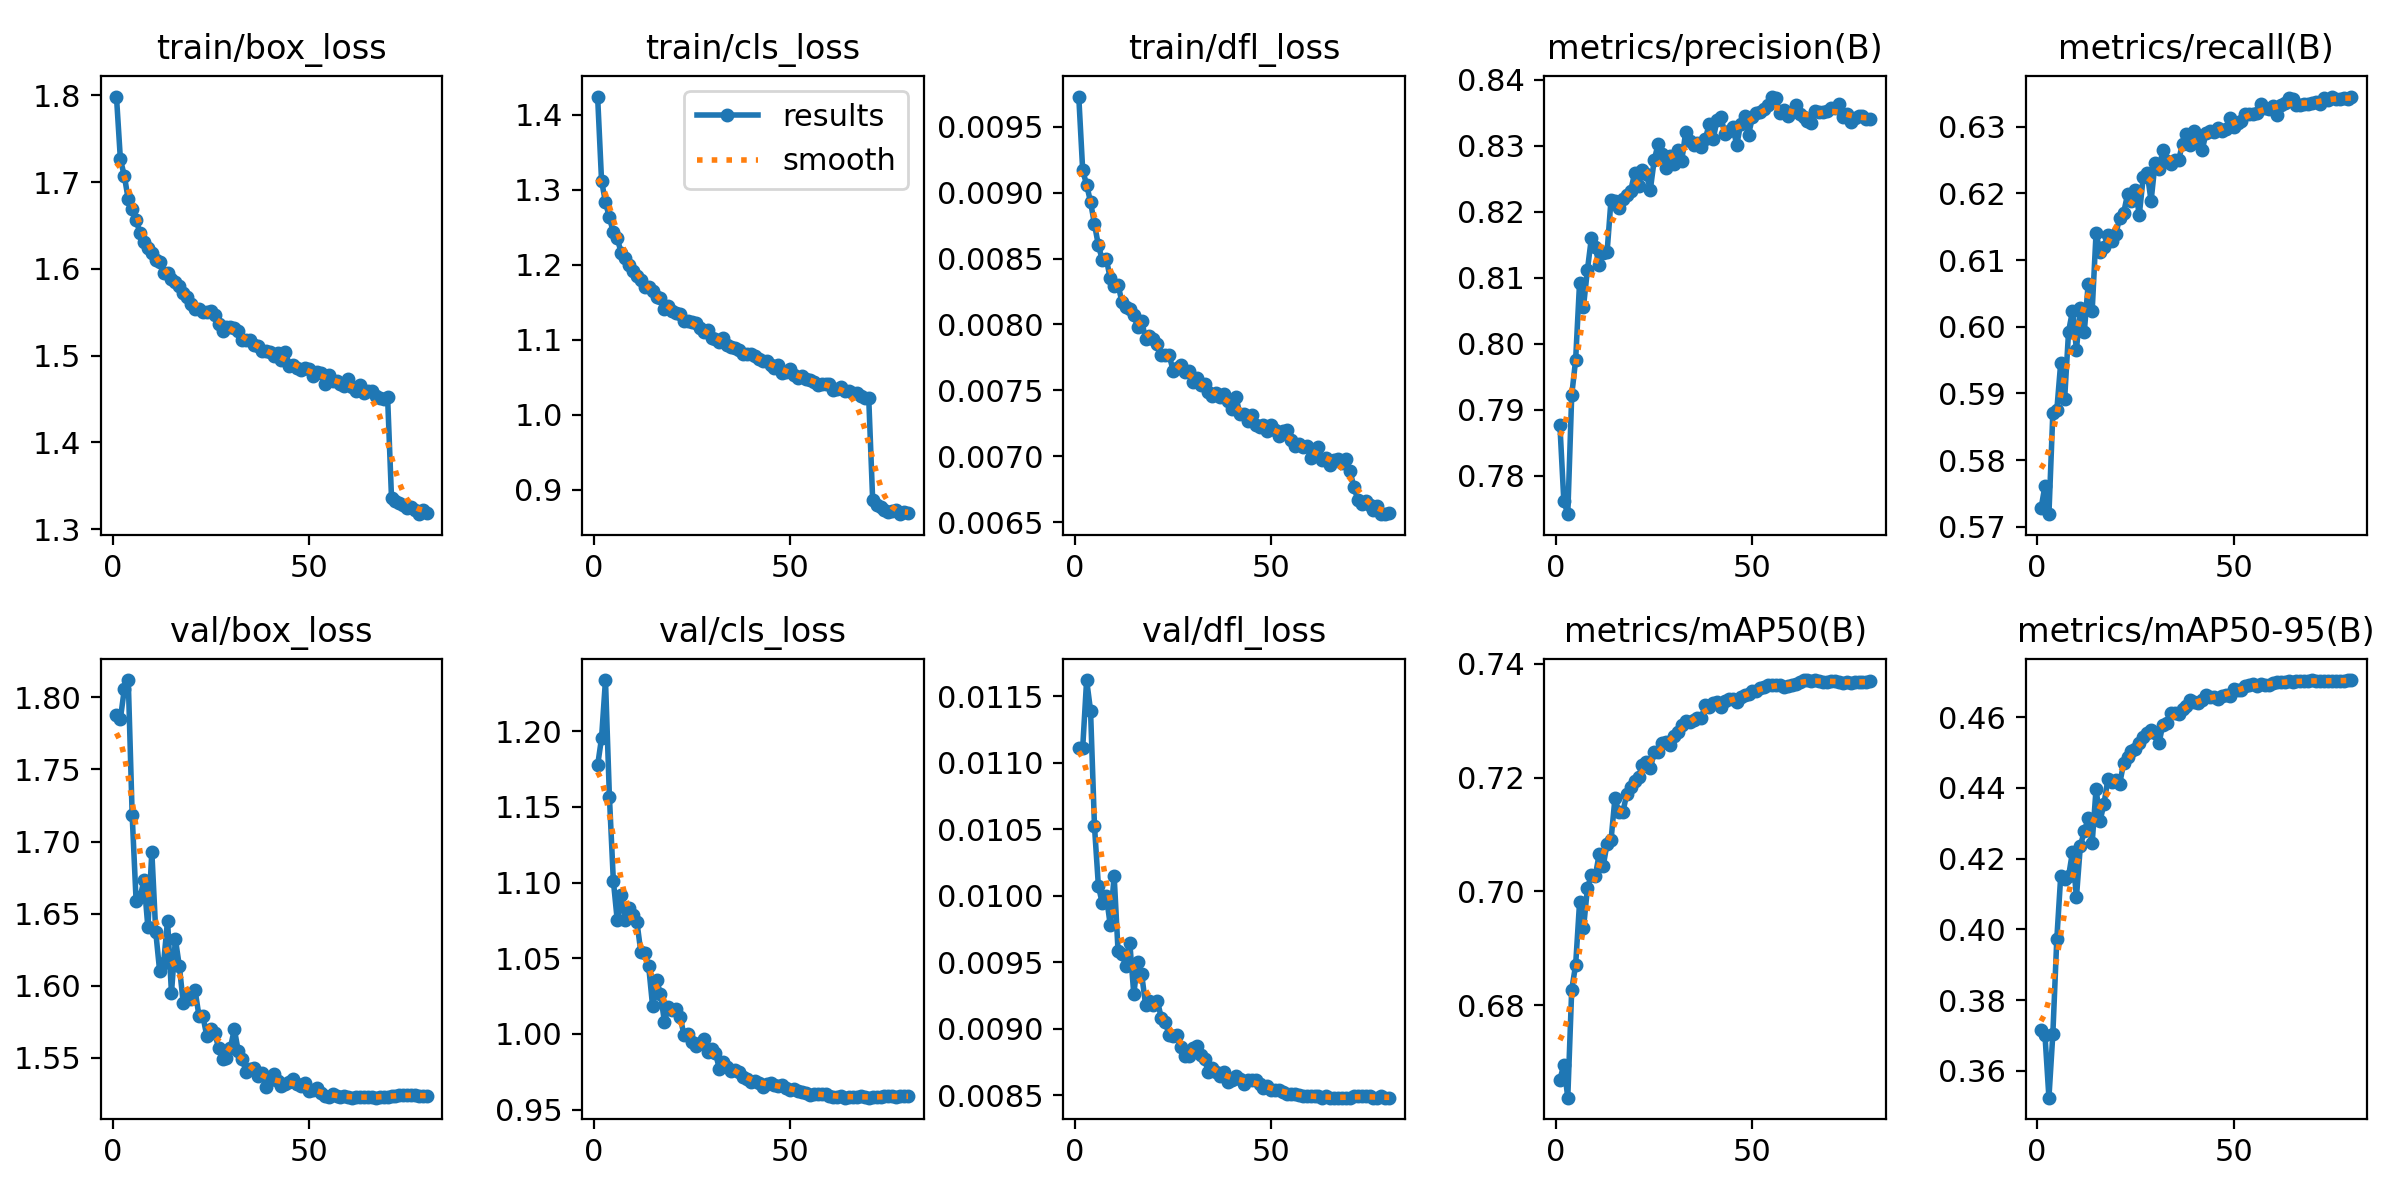

The data file committed next to this chart (first rows):
epoch, time, train/box_loss, train/cls_loss, train/dfl_loss, metrics/precision(B), metrics/recall(B), metrics/mAP50(B), metrics/mAP50-95(B), val/box_loss, val/cls_loss, val/dfl_loss, lr/pg0, lr/pg1, lr/pg2
1, 267.3, 1.799, 1.425, 0.00973, 0.7876, 0.5728, 0.667, 0.3717, 1.788, 1.177, 0.01111, 0.0003329, 0.0003329, 0.06704
2, 346.9, 1.726, 1.312, 0.00917, 0.7762, 0.5762, 0.6695, 0.37, 1.785, 1.195, 0.01111, 0.000658, 0.000658, 0.03403
3, 424.5, 1.707, 1.283, 0.00906, 0.7742, 0.5719, 0.6638, 0.3525, 1.806, 1.234, 0.01162, 0.0009749, 0.0009749, 0.001014
4, 500.7, 1.68, 1.263, 0.00893, 0.7922, 0.5871, 0.6827, 0.3705, 1.812, 1.157, 0.01139, 0.0009629, 0.0009629, 0.0009629
5, 577.6, 1.669, 1.243, 0.00876, 0.7976, 0.5875, 0.6871, 0.3972, 1.718, 1.101, 0.01052, 0.0009505, 0.0009505, 0.0009505
6, 655.3, 1.656, 1.235, 0.0086, 0.8093, 0.5946, 0.6981, 0.415, 1.659, 1.075, 0.01007, 0.0009381, 0.0009381, 0.0009381
7, 733.3, 1.641, 1.216, 0.00849, 0.8056, 0.5892, 0.6935, 0.4143, 1.661, 1.091, 0.00994, 0.0009258, 0.0009258, 0.0009258
8, 810.2, 1.631, 1.209, 0.0085, 0.8112, 0.5993, 0.7005, 0.415, 1.673, 1.075, 0.01, 0.0009134, 0.0009134, 0.0009134
9, 887.2, 1.624, 1.2, 0.00835, 0.816, 0.6024, 0.7029, 0.4219, 1.64, 1.083, 0.00978, 0.000901, 0.000901, 0.000901
10, 965, 1.618, 1.192, 0.00829, 0.8146, 0.5966, 0.7027, 0.4091, 1.693, 1.078, 0.01015, 0.0008886, 0.0008886, 0.0008886
11, 1043, 1.61, 1.185, 0.0083, 0.8119, 0.6029, 0.7066, 0.4236, 1.637, 1.074, 0.00958, 0.0008762, 0.0008762, 0.0008762
12, 1120, 1.608, 1.18, 0.00817, 0.8137, 0.5993, 0.7044, 0.4277, 1.61, 1.054, 0.00956, 0.0008639, 0.0008639, 0.0008639
13, 1198, 1.596, 1.171, 0.00813, 0.8138, 0.6065, 0.7084, 0.4315, 1.616, 1.053, 0.00947, 0.0008515, 0.0008515, 0.0008515
14, 1275, 1.596, 1.17, 0.00812, 0.8218, 0.6023, 0.709, 0.4243, 1.645, 1.045, 0.00964, 0.0008391, 0.0008391, 0.0008391
15, 1353, 1.589, 1.164, 0.00807, 0.8216, 0.6141, 0.7163, 0.4398, 1.595, 1.018, 0.00926, 0.0008268, 0.0008268, 0.0008268
16, 1430, 1.585, 1.157, 0.00798, 0.8205, 0.6112, 0.7139, 0.4306, 1.632, 1.035, 0.0095, 0.0008144, 0.0008144, 0.0008144
17, 1508, 1.58, 1.155, 0.00803, 0.8219, 0.612, 0.7139, 0.4354, 1.614, 1.027, 0.00941, 0.000802, 0.000802, 0.000802
18, 1585, 1.572, 1.141, 0.00789, 0.8225, 0.6138, 0.7171, 0.4424, 1.588, 1.008, 0.00918, 0.0007896, 0.0007896, 0.0007896
19, 1663, 1.568, 1.145, 0.00791, 0.8232, 0.6129, 0.7184, 0.4415, 1.595, 1.017, 0.00921, 0.0007772, 0.0007772, 0.0007772
20, 1740, 1.56, 1.139, 0.00789, 0.8258, 0.6139, 0.7194, 0.4421, 1.59, 1.016, 0.00918, 0.0007649, 0.0007649, 0.0007649
21, 1818, 1.554, 1.136, 0.00785, 0.8239, 0.6163, 0.7202, 0.4411, 1.597, 1.017, 0.00921, 0.0007525, 0.0007525, 0.0007525
22, 1894, 1.554, 1.134, 0.00777, 0.8264, 0.617, 0.7222, 0.4469, 1.579, 1.011, 0.00908, 0.0007401, 0.0007401, 0.0007401
23, 1972, 1.55, 1.125, 0.00777, 0.8257, 0.6198, 0.7228, 0.4487, 1.579, 0.999, 0.00905, 0.0007277, 0.0007277, 0.0007277
24, 2050, 1.55, 1.125, 0.00777, 0.8233, 0.6188, 0.7216, 0.4504, 1.565, 0.9996, 0.00895, 0.0007154, 0.0007154, 0.0007154
25, 2128, 1.551, 1.123, 0.00765, 0.8278, 0.6204, 0.7244, 0.4511, 1.57, 0.9945, 0.00894, 0.000703, 0.000703, 0.000703
26, 2206, 1.547, 1.122, 0.00767, 0.8303, 0.6168, 0.7245, 0.4526, 1.567, 0.9922, 0.00895, 0.0006906, 0.0006906, 0.0006906
27, 2283, 1.536, 1.115, 0.00769, 0.8287, 0.6224, 0.726, 0.4543, 1.557, 0.9942, 0.00886, 0.0006783, 0.0006783, 0.0006783
28, 2361, 1.529, 1.11, 0.00764, 0.8266, 0.6231, 0.7262, 0.4556, 1.549, 0.9964, 0.00879, 0.0006659, 0.0006659, 0.0006659
29, 2440, 1.533, 1.113, 0.00765, 0.8284, 0.6189, 0.7257, 0.4564, 1.55, 0.988, 0.00879, 0.0006535, 0.0006535, 0.0006535
30, 2518, 1.533, 1.103, 0.00756, 0.8272, 0.6245, 0.7272, 0.4554, 1.557, 0.9897, 0.00885, 0.0006411, 0.0006411, 0.0006411
31, 2595, 1.531, 1.101, 0.00759, 0.8294, 0.6236, 0.728, 0.4526, 1.57, 0.9872, 0.00887, 0.0006287, 0.0006287, 0.0006287
32, 2671, 1.528, 1.097, 0.00754, 0.8277, 0.6265, 0.7293, 0.4578, 1.555, 0.9768, 0.0088, 0.0006164, 0.0006164, 0.0006164
33, 2749, 1.518, 1.102, 0.00755, 0.8321, 0.6248, 0.73, 0.4583, 1.549, 0.9813, 0.00877, 0.000604, 0.000604, 0.000604
34, 2826, 1.518, 1.093, 0.00749, 0.8308, 0.6244, 0.7297, 0.4612, 1.54, 0.9782, 0.00867, 0.0005916, 0.0005916, 0.0005916
35, 2904, 1.518, 1.091, 0.00746, 0.8302, 0.625, 0.7302, 0.4612, 1.542, 0.9755, 0.0087, 0.0005793, 0.0005793, 0.0005793
36, 2981, 1.512, 1.089, 0.00748, 0.8304, 0.625, 0.7305, 0.4608, 1.543, 0.9761, 0.00867, 0.0005669, 0.0005669, 0.0005669
37, 3059, 1.511, 1.087, 0.00745, 0.8298, 0.6274, 0.7305, 0.4622, 1.537, 0.9745, 0.00864, 0.0005545, 0.0005545, 0.0005545
38, 3136, 1.505, 1.081, 0.00747, 0.831, 0.6289, 0.7328, 0.463, 1.539, 0.9716, 0.00867, 0.0005421, 0.0005421, 0.0005421
39, 3214, 1.505, 1.08, 0.00742, 0.8333, 0.6272, 0.7324, 0.4649, 1.53, 0.9705, 0.0086, 0.0005297, 0.0005297, 0.0005297
40, 3292, 1.504, 1.081, 0.00736, 0.831, 0.6294, 0.7331, 0.4643, 1.534, 0.9685, 0.00861, 0.0005174, 0.0005174, 0.0005174
41, 3370, 1.499, 1.079, 0.00745, 0.834, 0.6278, 0.7332, 0.464, 1.539, 0.9687, 0.00864, 0.000505, 0.000505, 0.000505
42, 3447, 1.503, 1.075, 0.00732, 0.8344, 0.6265, 0.7325, 0.4649, 1.534, 0.9675, 0.00862, 0.0004926, 0.0004926, 0.0004926
43, 3526, 1.495, 1.072, 0.00732, 0.8317, 0.6291, 0.7335, 0.4662, 1.53, 0.9652, 0.00858, 0.0004802, 0.0004802, 0.0004802
44, 3604, 1.505, 1.071, 0.00727, 0.8323, 0.6294, 0.7337, 0.4655, 1.532, 0.9667, 0.00861, 0.0004679, 0.0004679, 0.0004679
45, 3681, 1.489, 1.066, 0.00731, 0.8329, 0.6293, 0.7337, 0.4657, 1.533, 0.9673, 0.00861, 0.0004555, 0.0004555, 0.0004555
46, 3759, 1.489, 1.062, 0.00724, 0.8301, 0.6298, 0.7334, 0.4652, 1.535, 0.9665, 0.00861, 0.0004431, 0.0004431, 0.0004431
47, 3836, 1.486, 1.067, 0.00722, 0.8333, 0.6294, 0.7341, 0.466, 1.532, 0.9657, 0.00858, 0.0004307, 0.0004307, 0.0004307
48, 3914, 1.483, 1.055, 0.00724, 0.8346, 0.6297, 0.7345, 0.4662, 1.531, 0.9664, 0.00855, 0.0004184, 0.0004184, 0.0004184
49, 3992, 1.486, 1.056, 0.00719, 0.8317, 0.6314, 0.7347, 0.4661, 1.533, 0.9643, 0.00857, 0.000406, 0.000406, 0.000406
50, 4069, 1.485, 1.061, 0.00724, 0.8343, 0.63, 0.7353, 0.4679, 1.527, 0.9627, 0.00854, 0.0003936, 0.0003936, 0.0003936
51, 4147, 1.476, 1.053, 0.0072, 0.8349, 0.6306, 0.7352, 0.4676, 1.527, 0.9635, 0.00854, 0.0003813, 0.0003813, 0.0003813
52, 4225, 1.481, 1.048, 0.00715, 0.8352, 0.6309, 0.7357, 0.4676, 1.529, 0.9626, 0.00854, 0.0003689, 0.0003689, 0.0003689
53, 4302, 1.479, 1.052, 0.00719, 0.8356, 0.6319, 0.7359, 0.4688, 1.526, 0.9614, 0.00852, 0.0003565, 0.0003565, 0.0003565
54, 4380, 1.468, 1.048, 0.0072, 0.8362, 0.6319, 0.7362, 0.4691, 1.523, 0.9611, 0.00851, 0.0003441, 0.0003441, 0.0003441
55, 4458, 1.478, 1.047, 0.00712, 0.8375, 0.6318, 0.7363, 0.4693, 1.523, 0.9599, 0.00851, 0.0003318, 0.0003318, 0.0003318
56, 4536, 1.471, 1.044, 0.00708, 0.8372, 0.6321, 0.7363, 0.4688, 1.525, 0.96, 0.00851, 0.0003194, 0.0003194, 0.0003194
57, 4614, 1.471, 1.04, 0.00709, 0.835, 0.6334, 0.7362, 0.4692, 1.523, 0.9604, 0.0085, 0.000307, 0.000307, 0.000307
58, 4692, 1.468, 1.041, 0.00707, 0.8354, 0.6328, 0.736, 0.4692, 1.523, 0.9604, 0.00849, 0.0002946, 0.0002946, 0.0002946
59, 4768, 1.465, 1.04, 0.00708, 0.8345, 0.6327, 0.7361, 0.469, 1.524, 0.9602, 0.00849, 0.0002823, 0.0002823, 0.0002823
60, 4846, 1.473, 1.041, 0.00699, 0.8351, 0.6331, 0.7363, 0.4695, 1.523, 0.9592, 0.00849, 0.0002699, 0.0002699, 0.0002699
... 20 more rows
